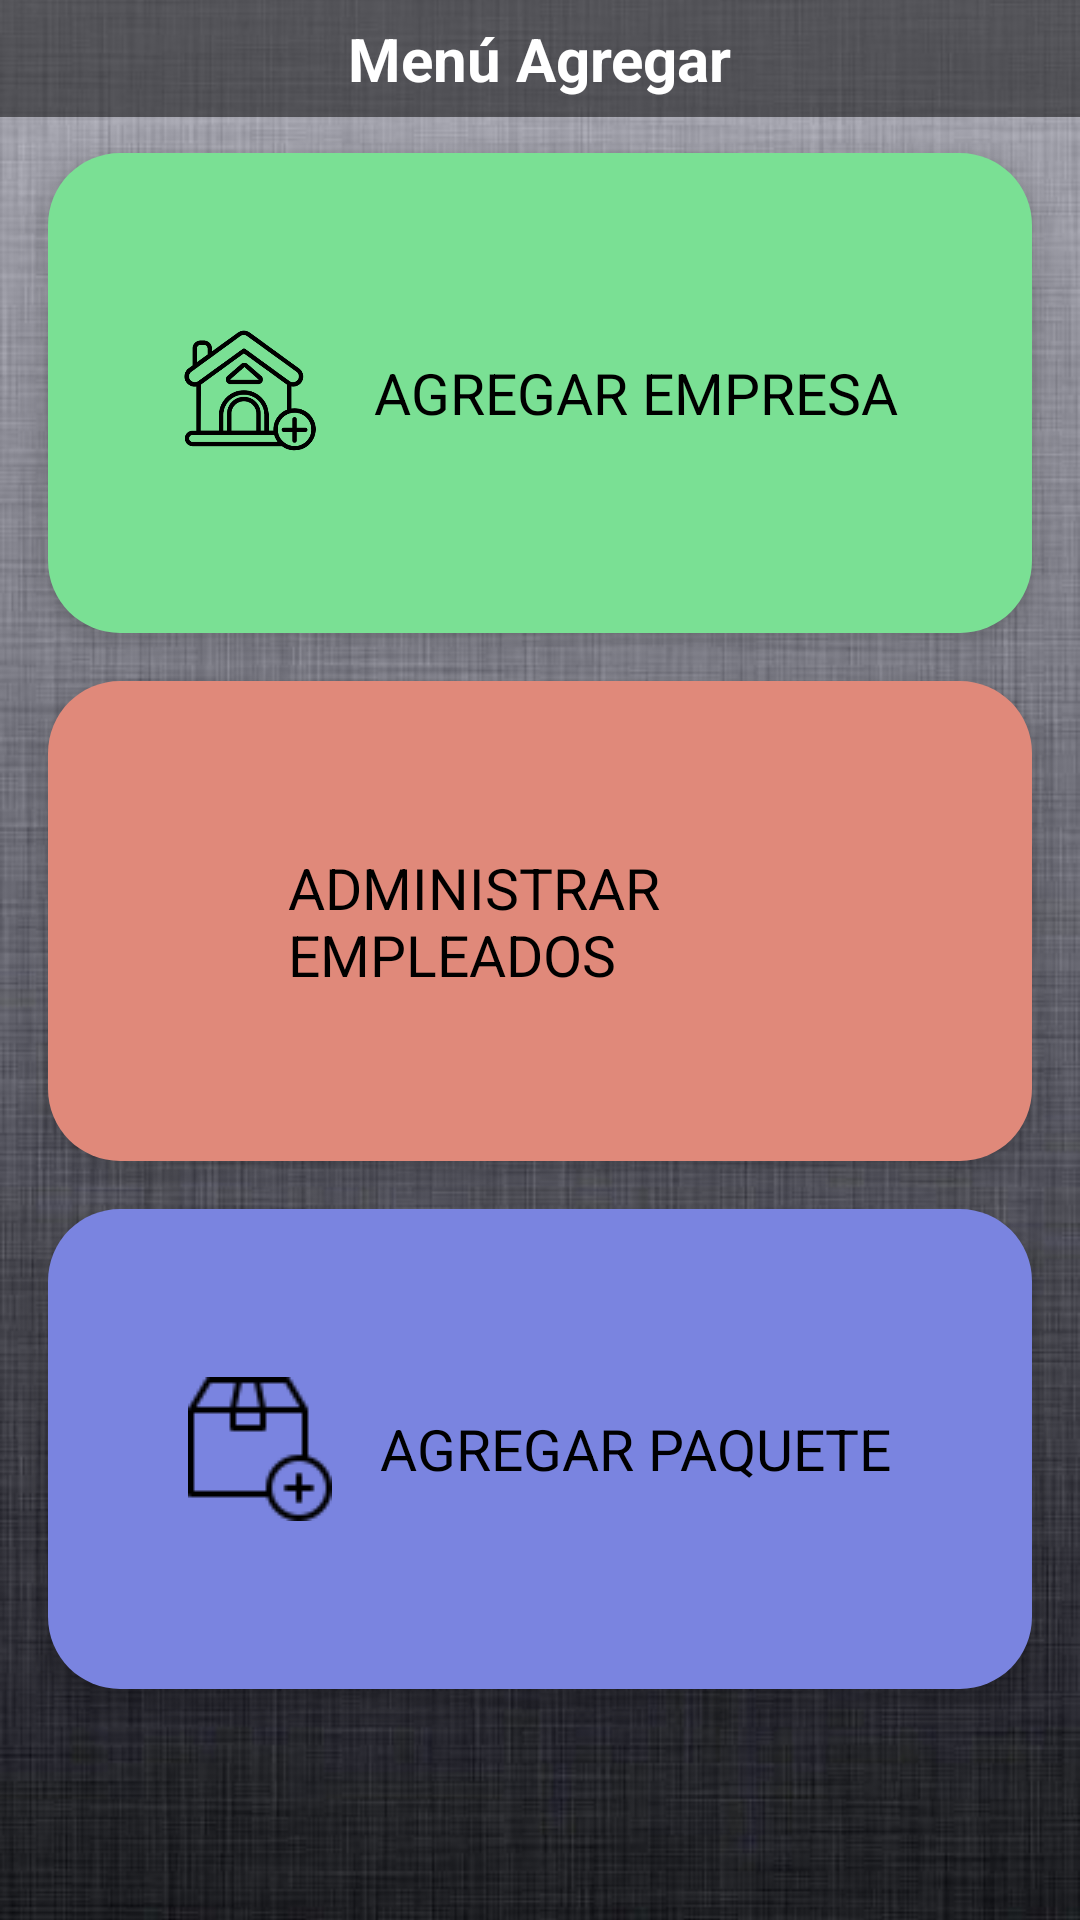

Reconstruct the res/layout file that produces this screen, plus the resources it refers to.
<!-- AndroidManifest.xml: application theme Theme.Applogin -->
<!-- res/layout/fragment_agregar.xml -->
<?xml version="1.0" encoding="utf-8"?>
<androidx.constraintlayout.widget.ConstraintLayout
    xmlns:android="http://schemas.android.com/apk/res/android"
    xmlns:app="http://schemas.android.com/apk/res-auto"
    xmlns:tools="http://schemas.android.com/tools"
    android:layout_width="match_parent"
    android:layout_height="match_parent">

    
    <ImageView
        android:id="@+id/imageBackground"
        android:layout_width="0dp"
        android:layout_height="0dp"
        android:src="@drawable/fondo_deappps"
        android:scaleType="centerCrop"
        android:adjustViewBounds="true"
        android:alpha="1.0"
        app:layout_constraintTop_toTopOf="parent"
        app:layout_constraintBottom_toBottomOf="parent"
        app:layout_constraintStart_toStartOf="parent"
        app:layout_constraintEnd_toEndOf="parent" />

    
    <LinearLayout
        android:id="@+id/headerInicio"
        android:layout_width="0dp"
        android:layout_height="wrap_content"
        android:orientation="vertical"
        android:padding="6dp"
        android:background="#80000000"
        android:gravity="center"
        app:layout_constraintTop_toTopOf="parent"
        app:layout_constraintStart_toStartOf="parent"
        app:layout_constraintEnd_toEndOf="parent">

        <TextView
            android:id="@+id/titleInicio"
            android:layout_width="wrap_content"
            android:layout_height="wrap_content"
            android:text="Menú Agregar"
            android:textColor="@android:color/white"
            android:textSize="20sp"
            android:textStyle="bold" />
    </LinearLayout>

    
    <LinearLayout
        android:id="@+id/btnAgregarEmpresa"
        android:layout_width="0dp"
        android:layout_height="0dp"
        android:layout_marginStart="16dp"
        android:layout_marginTop="12dp"
        android:layout_marginEnd="16dp"
        android:background="@drawable/bg_empresas"
        android:elevation="6dp"
        android:gravity="center"
        android:orientation="horizontal"
        android:padding="16dp"
        app:layout_constraintTop_toBottomOf="@id/headerInicio"
        app:layout_constraintStart_toStartOf="parent"
        app:layout_constraintEnd_toEndOf="parent"
        app:layout_constraintHeight_percent="0.25">

        <ImageView
            android:layout_width="48dp"
            android:layout_height="48dp"
            android:src="@drawable/agregar_empresa" />

        <TextView
            android:layout_width="wrap_content"
            android:layout_height="wrap_content"
            android:layout_marginStart="16dp"
            android:text="AGREGAR EMPRESA"
            android:textColor="@android:color/black"
            android:textSize="19sp" />
    </LinearLayout>

    
    <LinearLayout
        android:id="@+id/btnAgregarEmpleado"
        android:layout_width="0dp"
        android:layout_height="0dp"
        android:layout_marginStart="16dp"
        android:layout_marginTop="16dp"
        android:layout_marginEnd="16dp"
        android:background="@drawable/bg_empleados"
        android:elevation="6dp"
        android:gravity="center"
        android:orientation="horizontal"
        android:padding="16dp"
        app:layout_constraintTop_toBottomOf="@id/btnAgregarEmpresa"
        app:layout_constraintStart_toStartOf="parent"
        app:layout_constraintEnd_toEndOf="parent"
        app:layout_constraintHeight_percent="0.25">

        <ImageView
            android:layout_width="48dp"
            android:layout_height="48dp"
            android:src="@drawable/agregar_trabajador" />

        <TextView
            android:layout_width="wrap_content"
            android:layout_height="wrap_content"
            android:layout_marginStart="16dp"
            android:text="ADMINISTRAR EMPLEADOS"
            android:textColor="@android:color/black"
            android:textSize="19sp" />
    </LinearLayout>

    
    <LinearLayout
        android:id="@+id/btnAgregarPaquete"
        android:layout_width="0dp"
        android:layout_height="0dp"
        android:layout_marginStart="16dp"
        android:layout_marginTop="16dp"
        android:layout_marginEnd="16dp"
        android:layout_marginBottom="16dp"
        android:background="@drawable/bg_paquetes"
        android:elevation="6dp"
        android:gravity="center"
        android:orientation="horizontal"
        android:padding="16dp"
        app:layout_constraintBottom_toBottomOf="parent"
        app:layout_constraintEnd_toEndOf="parent"
        app:layout_constraintHeight_percent="0.25"
        app:layout_constraintHorizontal_bias="0.0"
        app:layout_constraintStart_toStartOf="parent"
        app:layout_constraintTop_toBottomOf="@id/btnAgregarEmpleado"
        app:layout_constraintVertical_bias="0.0">

        <ImageView
            android:layout_width="48dp"
            android:layout_height="48dp"
            android:src="@drawable/agregar_paquete" />

        <TextView
            android:layout_width="wrap_content"
            android:layout_height="wrap_content"
            android:layout_marginStart="16dp"
            android:text="AGREGAR PAQUETE"
            android:textColor="@android:color/black"
            android:textSize="19sp" />
    </LinearLayout>

</androidx.constraintlayout.widget.ConstraintLayout>
<!-- resources referenced by this layout -->
<resources>
  <!-- drawable agregar_empresa: png bitmap (drawable, 12626 bytes) -->
  <!-- drawable agregar_paquete: png bitmap (drawable, 772 bytes) -->
  <!-- drawable bg_empleados (drawable) -->
  <shape xmlns:android="http://schemas.android.com/apk/res/android"
      android:shape="rectangle">
      <solid android:color="#E0897A" />
      <corners android:radius="24dp" />
  </shape>
  <!-- drawable bg_empresas (drawable) -->
  <shape xmlns:android="http://schemas.android.com/apk/res/android"
      android:shape="rectangle">
      <solid android:color="#7AE094" />
      <corners android:radius="24dp" />
  </shape>
  <!-- drawable bg_paquetes (drawable) -->
  <shape xmlns:android="http://schemas.android.com/apk/res/android"
      android:shape="rectangle">
      <solid android:color="#7A84E0" />
      <corners android:radius="24dp" />
  </shape>
  <!-- drawable fondo_deappps: jpg bitmap (drawable, 51507 bytes) -->
  <style name="Theme.Applogin" parent="Theme.MaterialComponents.DayNight.NoActionBar">
          
          <item name="colorPrimary">@color/purple_500</item>
          <item name="colorPrimaryVariant">@color/purple_700</item>
          <item name="colorOnPrimary">@color/white</item>
          
          <item name="colorSecondary">@color/teal_200</item>
          <item name="colorSecondaryVariant">@color/teal_700</item>
          <item name="colorOnSecondary">@color/black</item>
          
          <item name="android:statusBarColor">@android:color/black</item>
          
      </style>
  <color name="purple_500">#FF6200EE</color>
  <color name="purple_700">#FF3700B3</color>
  <color name="white">#FFFFFFFF</color>
  <color name="teal_200">#FF03DAC5</color>
  <color name="teal_700">#FF018786</color>
  <color name="black">#FF000000</color>
</resources>
